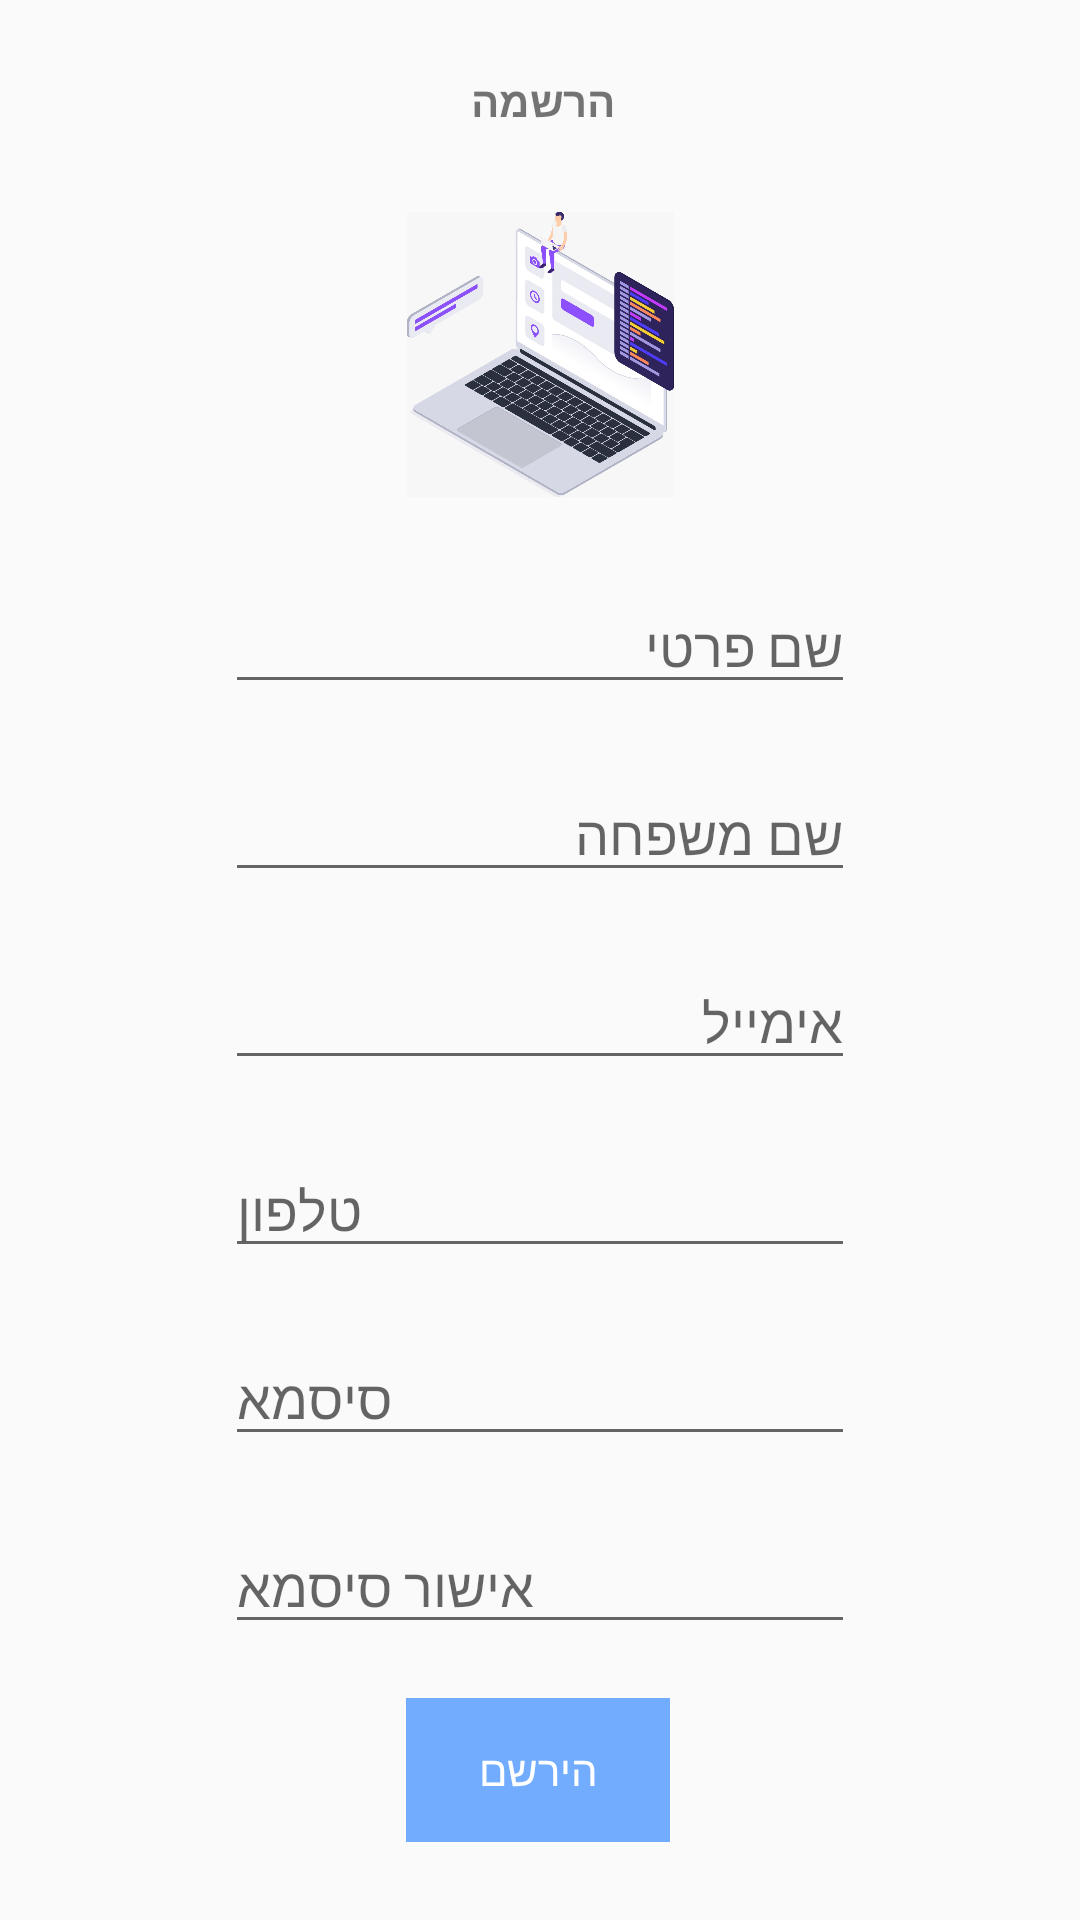

Android layout source for this screen:
<!-- AndroidManifest.xml: application theme AppTheme -->
<!-- res/layout/activity_register.xml -->
<?xml version="1.0" encoding="utf-8"?>
<androidx.constraintlayout.widget.ConstraintLayout xmlns:android="http://schemas.android.com/apk/res/android"
    xmlns:app="http://schemas.android.com/apk/res-auto"
    xmlns:tools="http://schemas.android.com/tools"
    android:layout_width="match_parent"
    android:layout_height="match_parent"
    tools:context=".activities.welcome.RegisterActivity">

    <TextView
        android:id="@+id/textView2"
        android:layout_width="wrap_content"
        android:layout_height="wrap_content"
        android:layout_marginStart="177dp"
        android:layout_marginTop="24dp"
        android:layout_marginEnd="176dp"
        android:text="הרשמה"
        android:textStyle="bold"
        app:layout_constraintEnd_toEndOf="parent"
        app:layout_constraintStart_toStartOf="parent"
        app:layout_constraintTop_toTopOf="parent" />

    <EditText
        android:id="@+id/first_name"
        android:layout_width="wrap_content"
        android:layout_height="wrap_content"
        android:layout_marginStart="122dp"
        android:layout_marginTop="150dp"
        android:layout_marginEnd="122dp"
        android:ems="10"
        android:hint="שם פרטי"
        android:inputType="textPersonName"
        app:layout_constraintEnd_toEndOf="parent"
        app:layout_constraintStart_toStartOf="parent"
        app:layout_constraintTop_toBottomOf="@+id/textView2" />

    <EditText
        android:id="@+id/last_name"
        android:layout_width="wrap_content"
        android:layout_height="wrap_content"
        android:layout_marginStart="8dp"
        android:layout_marginTop="21dp"
        android:layout_marginEnd="8dp"
        android:ems="10"
        android:hint="שם משפחה"
        android:inputType="textPersonName"
        app:layout_constraintEnd_toEndOf="parent"
        app:layout_constraintStart_toStartOf="parent"
        app:layout_constraintTop_toBottomOf="@+id/first_name" />

    <EditText
        android:id="@+id/email"
        android:layout_width="wrap_content"
        android:layout_height="wrap_content"
        android:layout_marginStart="8dp"
        android:layout_marginTop="21dp"
        android:layout_marginEnd="8dp"
        android:ems="10"
        android:hint="אימייל"
        android:inputType="textEmailAddress"
        app:layout_constraintEnd_toEndOf="parent"
        app:layout_constraintStart_toStartOf="parent"
        app:layout_constraintTop_toBottomOf="@+id/last_name" />

    <EditText
        android:id="@+id/phone_number"
        android:layout_width="wrap_content"
        android:layout_height="wrap_content"
        android:layout_marginStart="8dp"
        android:layout_marginTop="21dp"
        android:layout_marginEnd="8dp"
        android:ems="10"
        android:hint="טלפון"
        android:inputType="phone"
        app:layout_constraintEnd_toEndOf="parent"
        app:layout_constraintStart_toStartOf="parent"
        app:layout_constraintTop_toBottomOf="@+id/email" />

    <EditText
        android:id="@+id/password"
        android:layout_width="wrap_content"
        android:layout_height="wrap_content"
        android:layout_marginStart="8dp"
        android:layout_marginTop="21dp"
        android:layout_marginEnd="8dp"
        android:ems="10"
        android:hint="סיסמא"
        android:inputType="numberPassword"
        app:layout_constraintEnd_toEndOf="parent"
        app:layout_constraintStart_toStartOf="parent"
        app:layout_constraintTop_toBottomOf="@+id/phone_number" />

    <EditText
        android:id="@+id/password_confirm"
        android:layout_width="wrap_content"
        android:layout_height="wrap_content"
        android:layout_marginStart="8dp"
        android:layout_marginTop="21dp"
        android:layout_marginEnd="8dp"
        android:ems="10"
        android:hint="אישור סיסמא"
        android:inputType="numberPassword"
        app:layout_constraintEnd_toEndOf="parent"
        app:layout_constraintStart_toStartOf="parent"
        app:layout_constraintTop_toBottomOf="@+id/password" />

    <Button
        android:id="@+id/register_button"
        android:layout_width="wrap_content"
        android:layout_height="wrap_content"
        android:layout_marginBottom="8dp"
        android:background="@drawable/button_primary"
        android:onClick="registerClick"
        android:text="הירשם"
        android:textColor="#FFFFFF"
        app:layout_constraintBottom_toBottomOf="parent"
        app:layout_constraintEnd_toEndOf="parent"
        app:layout_constraintHorizontal_bias="0.498"
        app:layout_constraintStart_toStartOf="parent"
        app:layout_constraintTop_toBottomOf="@+id/password_confirm" />

    <ImageView
        android:id="@+id/imageView3"
        android:layout_width="159dp"
        android:layout_height="95dp"
        android:layout_marginStart="8dp"
        android:layout_marginTop="8dp"
        android:layout_marginEnd="8dp"
        android:layout_marginBottom="8dp"
        app:layout_constraintBottom_toTopOf="@+id/first_name"
        app:layout_constraintEnd_toEndOf="parent"
        app:layout_constraintStart_toStartOf="parent"
        app:layout_constraintTop_toBottomOf="@+id/textView2"
        app:srcCompat="@drawable/register" />

</androidx.constraintlayout.widget.ConstraintLayout>
<!-- resources referenced by this layout -->
<resources>
  <!-- drawable button_primary: png bitmap (drawable, 300 bytes) -->
  <!-- drawable register: jpeg bitmap (drawable-v24, 121009 bytes) -->
  <style name="AppTheme" parent="Theme.AppCompat.Light.NoActionBar">
          
          <item name="colorPrimary">@color/colorPrimary</item>
          <item name="colorPrimaryDark">@color/colorPrimaryDark</item>
          <item name="colorAccent">@color/colorAccent</item>
      </style>
  <color name="colorPrimary">#72ACFF</color>
  <color name="colorPrimaryDark">#72ACFF</color>
  <color name="colorAccent">#7372FF</color>
</resources>
